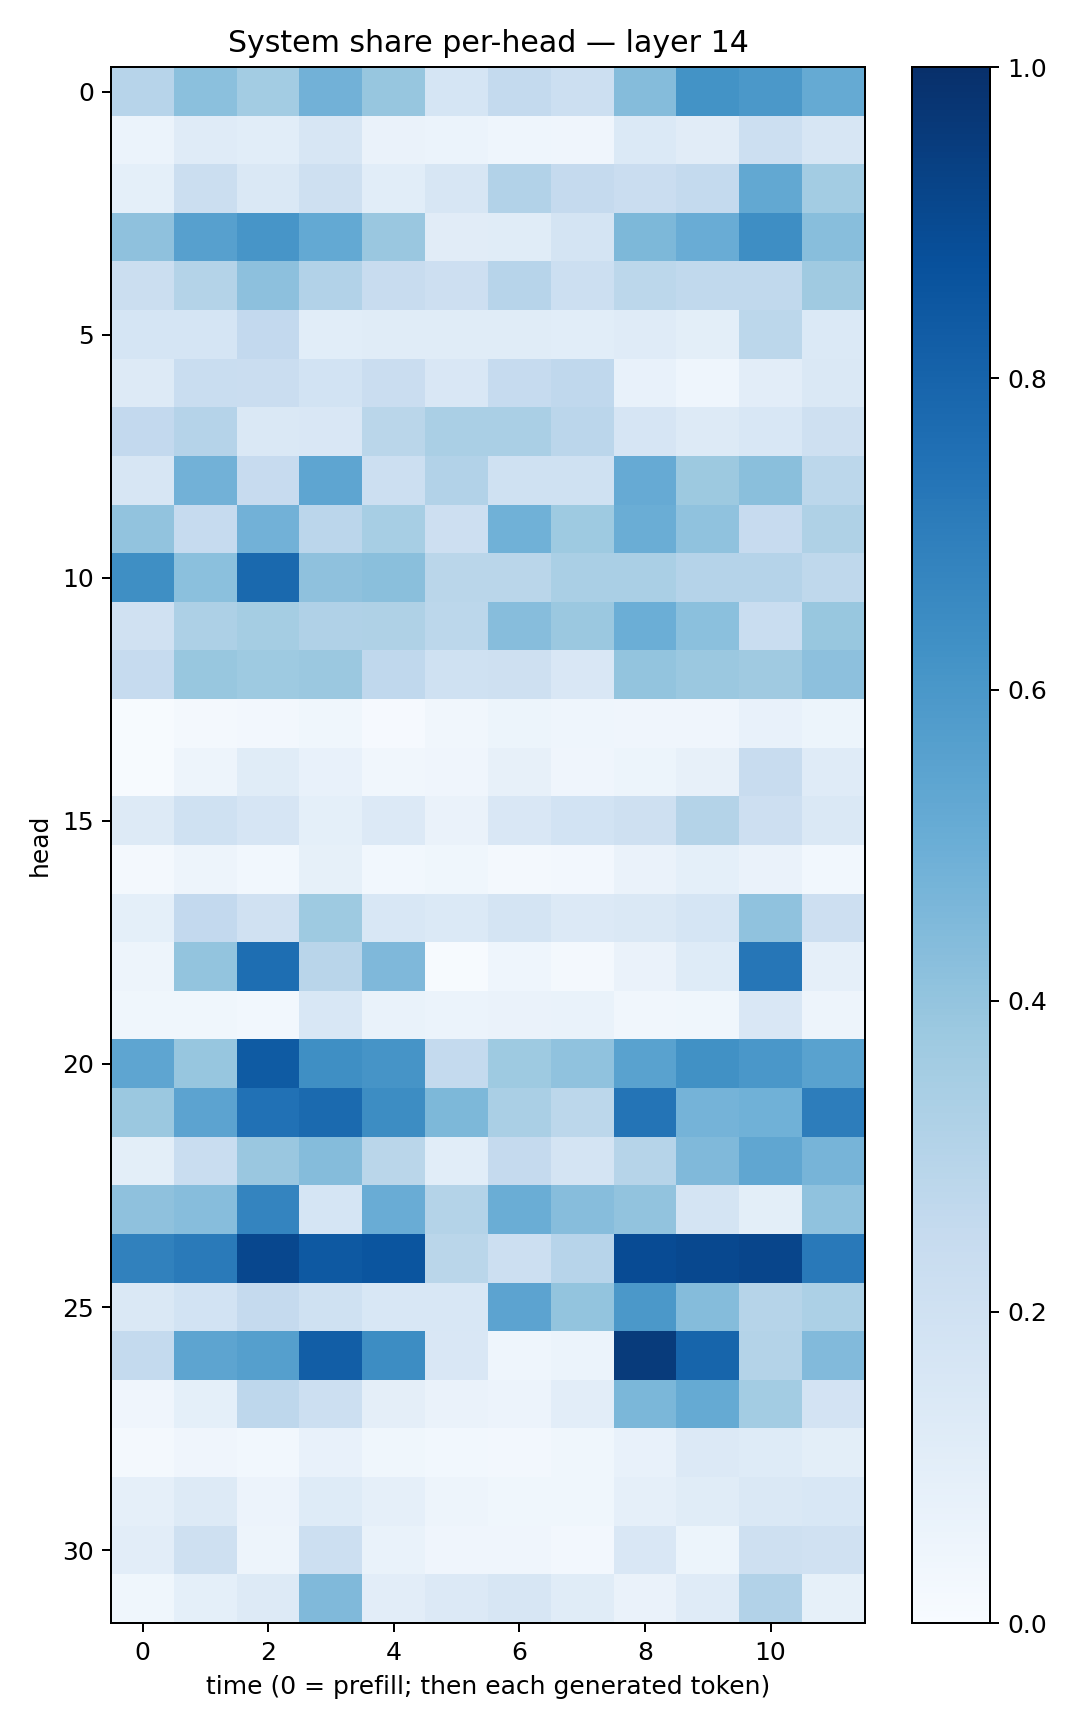

The table this chart was drawn from, first rows:
0.29539183, 0.42130104, 0.35715753, 0.48166746, 0.39069247, 0.16949096, 0.25569722, 0.21843643, 0.43506244, 0.62006676, 0.59648645, 0.5184519
0.06096, 0.1187, 0.1055, 0.1616, 0.06559, 0.05975, 0.04344, 0.03975, 0.1391, 0.113, 0.2187, 0.1603
0.08992, 0.2215, 0.1408, 0.2037, 0.1081, 0.1609, 0.3102, 0.2536, 0.229, 0.2565, 0.5243, 0.3583
0.4118, 0.5612, 0.6059, 0.5227, 0.3832, 0.1107, 0.1145, 0.1775, 0.4536, 0.5072, 0.6374, 0.4294
0.2196, 0.306, 0.4146, 0.3118, 0.236, 0.2111, 0.2961, 0.2186, 0.2811, 0.2625, 0.2625, 0.368
0.1688, 0.169, 0.2583, 0.107, 0.1163, 0.1158, 0.1165, 0.1074, 0.118, 0.09805, 0.2812, 0.1403
0.1287, 0.2322, 0.23, 0.184, 0.2286, 0.1515, 0.2476, 0.2667, 0.07669, 0.04371, 0.1051, 0.1447
0.2614, 0.3022, 0.145, 0.1516, 0.287, 0.3383, 0.3362, 0.283, 0.1649, 0.1269, 0.1545, 0.2035
0.1627, 0.4813, 0.2431, 0.5354, 0.2172, 0.3118, 0.202, 0.1999, 0.515, 0.3786, 0.4247, 0.2803
0.4036, 0.2495, 0.4839, 0.2821, 0.3464, 0.2122, 0.4863, 0.3716, 0.5024, 0.4068, 0.2438, 0.323
0.6349, 0.4183, 0.7785, 0.4108, 0.4221, 0.2875, 0.2865, 0.3369, 0.3386, 0.3021, 0.3043, 0.271
0.198, 0.3281, 0.3543, 0.3188, 0.3232, 0.281, 0.431, 0.3818, 0.4963, 0.4211, 0.2306, 0.3897
0.2471, 0.3905, 0.3723, 0.3797, 0.2668, 0.1994, 0.2095, 0.1521, 0.399, 0.3789, 0.3705, 0.4162
0.006761, 0.01752, 0.02653, 0.03886, 0.008912, 0.03254, 0.05118, 0.04405, 0.04222, 0.04029, 0.0722, 0.05093
0.007012, 0.04861, 0.1155, 0.07336, 0.03282, 0.04068, 0.07813, 0.04268, 0.05145, 0.07835, 0.2393, 0.1189
0.1297, 0.2004, 0.1659, 0.09263, 0.1364, 0.06598, 0.1493, 0.1857, 0.2064, 0.3084, 0.2137, 0.1471
0.01934, 0.05026, 0.02898, 0.08432, 0.0307, 0.03526, 0.02292, 0.02433, 0.06312, 0.09121, 0.06505, 0.02969
0.09154, 0.2585, 0.1986, 0.3743, 0.1533, 0.1405, 0.1781, 0.1345, 0.144, 0.1699, 0.4091, 0.211
0.05005, 0.4017, 0.7583, 0.2897, 0.4503, 0.00711, 0.04549, 0.02281, 0.06294, 0.1236, 0.7292, 0.08903
0.03586, 0.03793, 0.02866, 0.1539, 0.0698, 0.06202, 0.06631, 0.06998, 0.03441, 0.03588, 0.1516, 0.04858
0.5359, 0.3906, 0.8337, 0.635, 0.6098, 0.2547, 0.3716, 0.4089, 0.5538, 0.628, 0.6003, 0.5522
0.3811, 0.5443, 0.747, 0.7744, 0.6432, 0.4563, 0.3371, 0.2775, 0.736, 0.4744, 0.4848, 0.7017
0.1005, 0.2325, 0.3838, 0.4369, 0.2869, 0.1071, 0.2528, 0.1789, 0.2986, 0.4473, 0.5326, 0.4726
0.4104, 0.4317, 0.6721, 0.169, 0.5064, 0.3066, 0.5034, 0.4313, 0.4048, 0.1793, 0.09773, 0.4074
0.6851, 0.7124, 0.9065, 0.8422, 0.8573, 0.2888, 0.2158, 0.2938, 0.8934, 0.9039, 0.9151, 0.7185
0.1423, 0.1837, 0.2508, 0.2003, 0.1532, 0.1548, 0.5467, 0.4009, 0.5962, 0.4367, 0.2982, 0.3301
0.2546, 0.5401, 0.5653, 0.8212, 0.6428, 0.149, 0.04641, 0.0608, 0.9557, 0.7942, 0.3052, 0.4416
0.04201, 0.09146, 0.2741, 0.2178, 0.09573, 0.0651, 0.05628, 0.1053, 0.4605, 0.5189, 0.3574, 0.1818
0.02088, 0.04054, 0.02843, 0.07166, 0.03786, 0.02855, 0.02662, 0.03729, 0.07283, 0.1334, 0.1242, 0.09876
0.08971, 0.1306, 0.05791, 0.1228, 0.08845, 0.05005, 0.03681, 0.03734, 0.08691, 0.115, 0.1468, 0.153
0.1053, 0.2076, 0.05026, 0.2162, 0.06954, 0.04212, 0.0405, 0.02552, 0.1497, 0.05339, 0.206, 0.1971
0.03814, 0.09119, 0.1322, 0.4462, 0.1041, 0.1336, 0.1565, 0.1162, 0.06386, 0.1209, 0.3093, 0.08503
